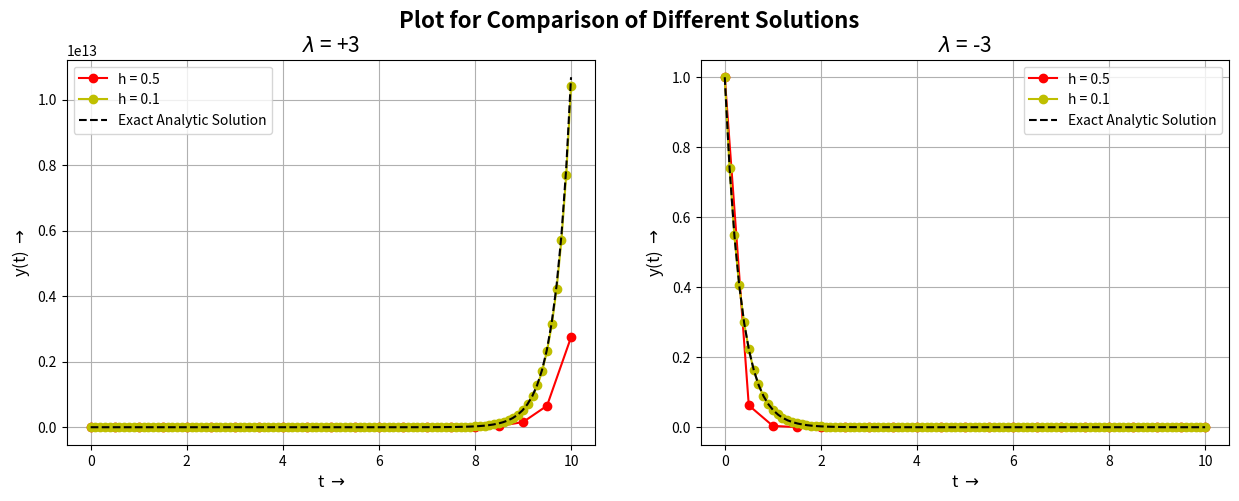

Write Python code to recreate this figure.
import numpy as np
import matplotlib.pyplot as plt
l1 = 3
l2 = -3
f1 = lambda t,y: l1*y
f2 = lambda t,y: l2*y 
h = [0.5,0.1]
y0 = 1
t = [[],[]]
y_l1 = [[],[]]
y_l2 = [[],[]]
for i in range(len(h)):
    yi = y0
    for j in np.arange(0,10.1,h[i]):
        t[i].append(j)
        y_l1[i].append(yi)
        k1 = h[i]*f1(j,yi)
        k2 = h[i]*f1(j+(h[i]/2),yi+(k1/2))
        k3 = h[i]*f1(j+h[i],yi+(2*k2)-k1)
        yi = yi+((k1+(4*k2)+k3)/6)
for i in range(len(h)):
    yi = y0
    for j in np.arange(0,10.1,h[i]):
        y_l2[i].append(yi)
        k1 = h[i]*f2(j,yi)
        k2 = h[i]*f2(j+(h[i]/2),yi+(k1/2))
        k3 = h[i]*f2(j+h[i],yi+(2*k2)-k1)
        yi = yi+((k1+(4*k2)+k3)/6)


t_ax = np.linspace(0,10,100)
y_l1_exact = np.exp(l1*t_ax)
y_l2_exact = np.exp(l2*t_ax)

fig,(ax1,ax2) = plt.subplots(1,2,figsize=(15,5))
ax1.plot(t[0],y_l1[0],'ro-',label="h = 0.5")
ax1.plot(t[1],y_l1[1],'yo-',label="h = 0.1")
ax1.plot(t_ax,y_l1_exact,'k--',label="Exact Analytic Solution")
ax1.set_title(r'$\lambda$ = +3', size = 15)
ax1.set_xlabel(r't $\rightarrow$', size = 12)
ax1.set_ylabel(r'y(t) $\rightarrow$', size = 12)
ax1.legend(loc="best")
ax1.grid(True,which="both")
ax2.plot(t[0],y_l2[0],'ro-',label="h = 0.5")
ax2.plot(t[1],y_l2[1],'yo-',label="h = 0.1")
ax2.plot(t_ax,y_l2_exact,'k--',label="Exact Analytic Solution")
ax2.set_title(r'$\lambda$ = -3', size = 15)
ax2.set_xlabel(r't $\rightarrow$', size = 12)
ax2.set_ylabel(r'y(t) $\rightarrow$', size = 12)
ax2.legend(loc="best")
ax2.grid(True,which="both")
plt.suptitle("Plot for Comparison of Different Solutions",size = 16, weight= "bold")
plt.show()
